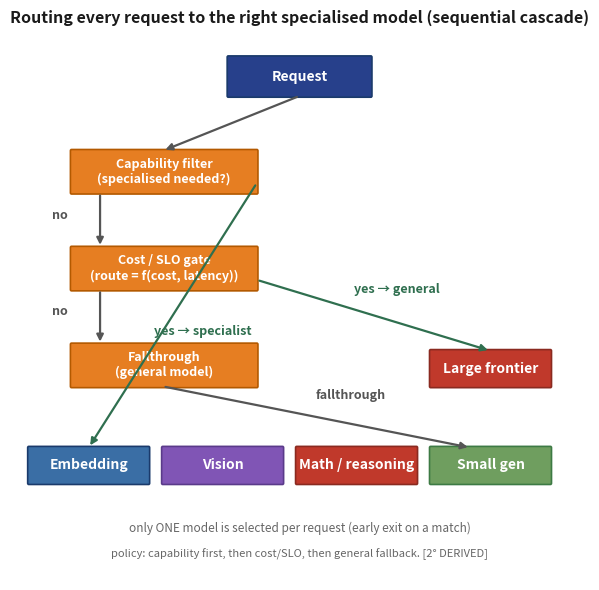

The matplotlib source for this figure: (Note: this script raises an exception after producing the figure.)
import matplotlib
matplotlib.use('Agg')
import matplotlib.pyplot as plt
from matplotlib.patches import FancyBboxPatch, FancyArrowPatch

# ---- fig-18-1801: Sequential model-routing decision tree ----
# The correct policy is a SEQUENTIAL cascade with early exit, not a parallel
# fan-out:  Request -> capability filter -> (yes: specialist model) / (no) ->
# cost+SLO gate -> (yes: general model) / (no) -> fallthrough general model.
fig, ax = plt.subplots(figsize=(6.0, 6.0))
ax.set_xlim(0, 20); ax.set_ylim(0, 17); ax.axis('off')

ax.set_title('Routing every request to the right specialised model (sequential cascade)',
             fontsize=11.5, fontweight='bold', ha='center', color='#1a1a1a')

def box(x, y, w, h, label, fc, ec, fs=10, tc='white'):
    ax.add_patch(FancyBboxPatch((x, y), w, h, boxstyle='round,pad=0.04', fc=fc, ec=ec, lw=1.2))
    ax.text(x+w/2, y+h/2, label, ha='center', va='center', fontsize=fs, color=tc, fontweight='bold')

# Root
box(7.5, 15.0, 5.0, 1.2, 'Request', '#27408b', '#1a3a6b')
# Gate 1: capability
box(2.0, 12.0, 6.5, 1.3, 'Capability filter\n(specialised needed?)', '#e67e22', '#b35900', 9)
# Gate 2: cost/SLO
box(2.0, 9.0, 6.5, 1.3, 'Cost / SLO gate\n(route = f(cost, latency))', '#e67e22', '#b35900', 9)
# Fallthrough
box(2.0, 6.0, 6.5, 1.3, 'Fallthrough\n(general model)', '#e67e22', '#b35900', 9)

# Specialist models (fed by gate1 'yes' on the right)
box(0.5, 3.0, 4.2, 1.1, 'Embedding', '#3a6ea5', '#1a3a6b')
box(5.2, 3.0, 4.2, 1.1, 'Vision', '#8055b5', '#5a3a8a')
box(9.9, 3.0, 4.2, 1.1, 'Math / reasoning', '#c0392b', '#8a2a20')
# General models (fed by gate2 'yes' / fallthrough)
box(14.6, 3.0, 4.2, 1.1, 'Small gen', '#6f9e5f', '#3d7a44')
# Large frontier (top-right, fed by gate2 'yes')
box(14.6, 6.0, 4.2, 1.1, 'Large frontier', '#c0392b', '#8a2a20')

# Sequential west-to-east flow with yes/no branches
def arrow(x1,y1,x2,y2,color='#555',lab=None,lx=None,ly=None,lc=None):
    ax.annotate('', xy=(x2,y2), xytext=(x1,y1), arrowprops=dict(arrowstyle='-|>', lw=1.6, color=color))
    if lab:
        ax.text(lx if lx else (x1+x2)/2, ly if ly else ((y1+y2)/2)+0.2, lab, fontsize=9,
                color=lc if lc else color, ha='center', fontweight='bold')

# Request -> gate1
arrow(10.0, 15.0, 5.2, 13.3)
# gate1 -> gate2 (the 'no' path, left side) and gate1 -> specialist (the 'yes' path, right)
arrow(3.0, 12.0, 3.0, 10.3, color='#555', lab='no', lx=1.6, ly=11.2)
arrow(8.5, 12.3, 2.6, 4.1, color='#2f6f4f', lab='yes → specialist', lx=6.6, ly=7.6, lc='#2f6f4f')
# gate2 -> gate3 (no) and gate2 -> general (yes)
arrow(3.0, 9.0, 3.0, 7.3, color='#555', lab='no', lx=1.6, ly=8.2)
arrow(8.5, 9.3, 16.7, 7.1, color='#2f6f4f', lab='yes → general', lx=13.4, ly=8.9, lc='#2f6f4f')
# gate3 -> fallthrough general
arrow(5.2, 6.0, 16.0, 4.1, color='#555', lab='fallthrough', lx=11.8, ly=5.6)

# annotate: only one model is selected per request
ax.text(10.0, 1.5, 'only ONE model is selected per request (early exit on a match)',
        fontsize=8.5, ha='center', color='#666')
ax.text(10.0, 0.7, 'policy: capability first, then cost/SLO, then general fallback. [2° DERIVED]',
        fontsize=8, ha='center', color='#666')

plt.tight_layout()
plt.savefig('design/manuscript/chapter-18/figures/fig-18-1801.png', dpi=150)
plt.close()
print('wrote fig-18-1801 (sequential decision tree)')
